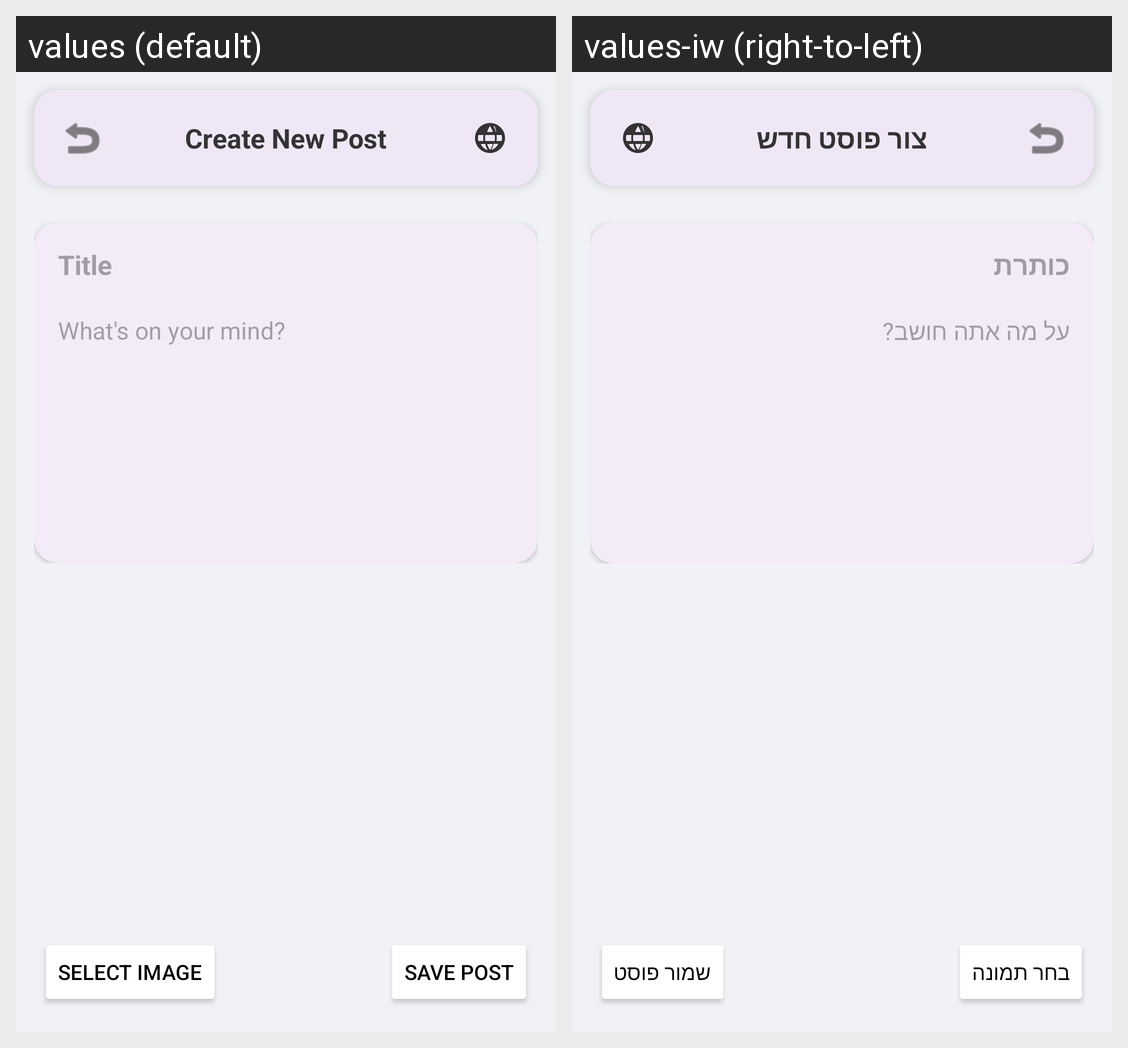

The Android screen above is rendered under two locales of the same app. Produce the string resources it draws, with the default and per-locale values.
Android screen res/layout/activity_add_post.xml rendered under 2 locales, left to right: values (default), values-iw (right-to-left). Device: Nexus 5 (rendered at 1080×1920; each locale shown at half size, 540×960, under a caption strip naming it); theme Theme.MyFIrebaseTestApp1.
Strings drawn on this screen, with the default value and each locale's value (text and hints the layout hard-codes, and strings that could not be matched under every locale, appear in the picture but are not listed):

create_post
  values: Create New Post
  values-iw: צור פוסט חדש

title_hint
  values: Title
  values-iw: כותרת

post_hint
  values: What's on your mind?
  values-iw: על מה אתה חושב?

select_image
  values: Select Image
  values-iw: בחר תמונה

save_post
  values: Save Post
  values-iw: שמור פוסט
